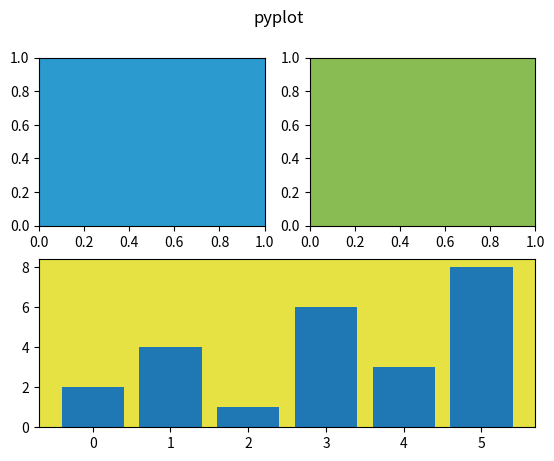

The script that saved this image:
from matplotlib import pyplot as plt  # 过程式接口or面向对象接口
import numpy as np

"""
maltplotlib多幅子图和坐标系的添加方法:
1. plt.subplot(子图编号, facecolor=颜色)
2. fig.add_subplot(子图编号, facecolor=颜色)
3. fig, ax = plt.subplots(ncols=列数, nrows=行数, figsize=(宽, 高))  # 返回figure对象和坐标轴
4. plt.subplot2grid((行数, 列数), (行, 列), colspan=跨列数, rowspan=跨行数, facecolor=颜色)

"""

# ----------------------------Method 1------------------------------------------------------------
# pyplot方式
plt.figure()  # 创建一个figure
# X = np.arange(0.01, 10, 0.01)  # .arange()函数用于生成一系列数字，在这里用于生成0.01-10之间，步长为0.01
# 分成2*2，占用第1个子图
plt.subplot(221, facecolor='#2B9ACE')  # plt.subplot()函数的第一个参数是子图编号，221表示2行2列的第1个子图；第二个参数为facecolor，设置子图背景颜色
# plt.plot(X, np.sin(X), 'r-')  # .plot()函数用于绘制曲线，第一个参数为x轴数据，第二个参数为y轴数据，第三个参数为线条颜色和线型

# 分成2*2，占用第2个子图
plt.subplot(222, facecolor='#89BD54')
# plt.plot(X, np.cos(X), 'g-')

# 分成2*1，占用第2个子图(即占用2*2第3、4子图)
plt.subplot(212, facecolor='#E6E243')
plt.bar(np.arange(6), np.array([2, 4, 1, 6, 3, 8]))  # .bar()函数用于绘制条形图，第一个参数为x轴数据，第二个参数为y轴数据
# plt.savefig('add_subplot1.pdf',format='pdf')
plt.suptitle('pyplot')  # 设置figure的标题
plt.show()


# -----------------------------Method 2-----------------------------------------------------------
# axes方式一：add_subplot
# 参数同plt.subplot一致
fig = plt.figure()
ax1 = fig.add_subplot(221,facecolor='#2B9ACE')  # fig.add_subplot()函数的第一个参数是子图编号，221表示2行2列的第1个子图；第二个参数为facecolor，设置子图背景颜色
# ax1.plot(X, np.sin(X), 'r-')

ax2 = fig.add_subplot(222,facecolor='#89BD54')
# ax2.plot(X, np.cos(X), 'g-')

ax3 = fig.add_subplot(212,facecolor='#E6E243')
# ax3.bar(np.arange(6), np.array([2, 4, 1, 6, 3, 8]))

fig.suptitle('add_subplot')
# plt.savefig('add_subplot2.pdf',format='pdf')
plt.show()

# -------------------------------Method 3---------------------------------------------------------
# axes方式二：subplots
# 相比add_subplot，函数调用比较简洁，但是不能自定义子图布局
fig = plt.figure()
fig, ax = plt.subplots(ncols=2, nrows=2, figsize=(8, 6))  # 创建一个figure，并创建2x2的子图，figsize设置子图大小
# X = np.arange(0.01, 10, 0.01)
# ax[0, 0].plot(X, 2 * X - 1)
ax[0, 0].set_facecolor("#8F4B99")

# ax[0, 1].plot(X, np.log(X))
ax[0, 1].set_facecolor("#89BD54")

# ax[1, 0].plot(X, np.exp(X))
ax[1, 0].set_facecolor("#E6E243")

# ax[1, 1].plot(X, np.sin(X))
ax[1, 1].set_facecolor("#2B9ACE")
  
# plt.savefig('add_subplot3.pdf',format='pdf')
fig.suptitle('subplots')
plt.show()

# ---------------------------Method 4-----------------------------------------------------------------
fig = plt.figure()
plt.subplot2grid((2,3),(0,0),colspan=2,facecolor='#2B9ACE')  # shape表示形状，loc表示位置，colspan表示跨列数，facecolor设置子图背景颜色
plt.subplot2grid((2,3),(0,2),facecolor='#E6E243')
plt.subplot2grid((2,3),(1,0),colspan=3,facecolor='#89BD54')
# plt.savefig('add_subplot4.pdf',format='pdf')
fig.suptitle('subplot2grid')
plt.show()

# 子图编号：
# (0,0) (0,1) (0,2)
# (1,0) (1,1) (1,2)
# ---------------------------Method 5-------------------------------------------------

# from pylab import *
import matplotlib.gridspec as gridspec  # gridspec模块用于创建复杂的子图布局
fig = plt.figure()
G = gridspec.GridSpec(2, 3)  # 创建一个2x3的网格布局

axes_1 = plt.subplot(G[0, 0:2],facecolor='#2B9ACE')  # G[0,0:2]表示第1行 第1列到第2列的子图；第二个参数为facecolor，设置子图背景颜色
# xticks([]), yticks([])
# text(0.5,0.5, 'Axes 1',ha='center',va='center',size=24,alpha=.5)

axes_2 = plt.subplot(G[0,2],facecolor='#E6E243')
# xticks([]), yticks([])
# text(0.5,0.5, 'Axes 2',ha='center',va='center',size=24,alpha=.5)

axes_3 = plt.subplot(G[1, :],facecolor='#89BD54')  # G[1,:]表示第2行 所有列的子图
# xticks([]), yticks([])
# text(0.5,0.5, 'Axes 3',ha='center',va='center',size=24,alpha=.5)

# plt.savefig("add_subplot5.pdf")
# plt.savefig('../figures/gridspec.png', dpi=64)
fig.suptitle('gridspec')
plt.show()


# -----------------------------Method 6-------------------------------------------------
fig = plt.figure()  # 创建一个全新空白图表对象，后续所有的 plt.xxx 函数调用都会作用于这个 fig 对象，因为它是当前的 figure
plt.axes([0.1,0.1,.8,.8],facecolor='#E6E243')
# plt.axes()函数用于设置坐标轴范围和背景颜色,参数为[左,下,宽,高],facecolor设置子图背景颜色
# 参数 [left, bottom, width, height]用来手动指定新创建的 Axes 在 Figure 中的位置和大小：从 Figure 左边 10%，下边 10% 的位置开始，宽度和高度都为 Figure 的 80%。
# plt.xticks([]), plt.yticks([])
# plt.text(0.6,0.6, 'axes([0.1,0.1,.8,.8])',ha='center',va='center',size=20,alpha=.5)

plt.axes([0.2,0.2,.3,.3],facecolor='#2B9ACE')
# plt.xticks([]), plt.yticks([])
# plt.text(0.5,0.5, 'axes([0.2,0.2,.3,.3])',ha='center',va='center',size=16,alpha=.5)
# plt.savefig("add_subplot6.pdf")
# plt.plt.savefig("../figures/axes.png",dpi=64)
plt.show()

# ------------------------------Method 7-----------------------------------------
fig = plt.figure()
plt.axes([0.1,0.1,.5,.5],facecolor='#8F4B99')
# plt.xticks([]), plt.yticks([])
# plt.text(0.1,0.1, 'axes([0.1,0.1,.8,.8])',ha='left',va='center',size=16,alpha=.5)

plt.axes([0.2,0.2,.5,.5],facecolor='#89BD54')
# plt.xticks([]), plt.yticks([])
# plt.text(0.1,0.1, 'axes([0.2,0.2,.5,.5])',ha='left',va='center',size=16,alpha=.5)

plt.axes([0.3,0.3,.5,.5],facecolor='#E6E243')
# plt.xticks([]), plt.yticks([])
# plt.text(0.1,0.1, 'axes([0.3,0.3,.5,.5])',ha='left',va='center',size=16,alpha=.5)

plt.axes([0.4,0.4,.5,.5],facecolor='#2B9ACE')
# plt.xticks([]), plt.yticks([])
# plt.text(0.1,0.1, 'axes([0.4,0.4,.5,.5])',ha='left',va='center',size=16,alpha=.5)

# plt.savefig("add_subplot7.pdf")
plt.show()

test = 1
